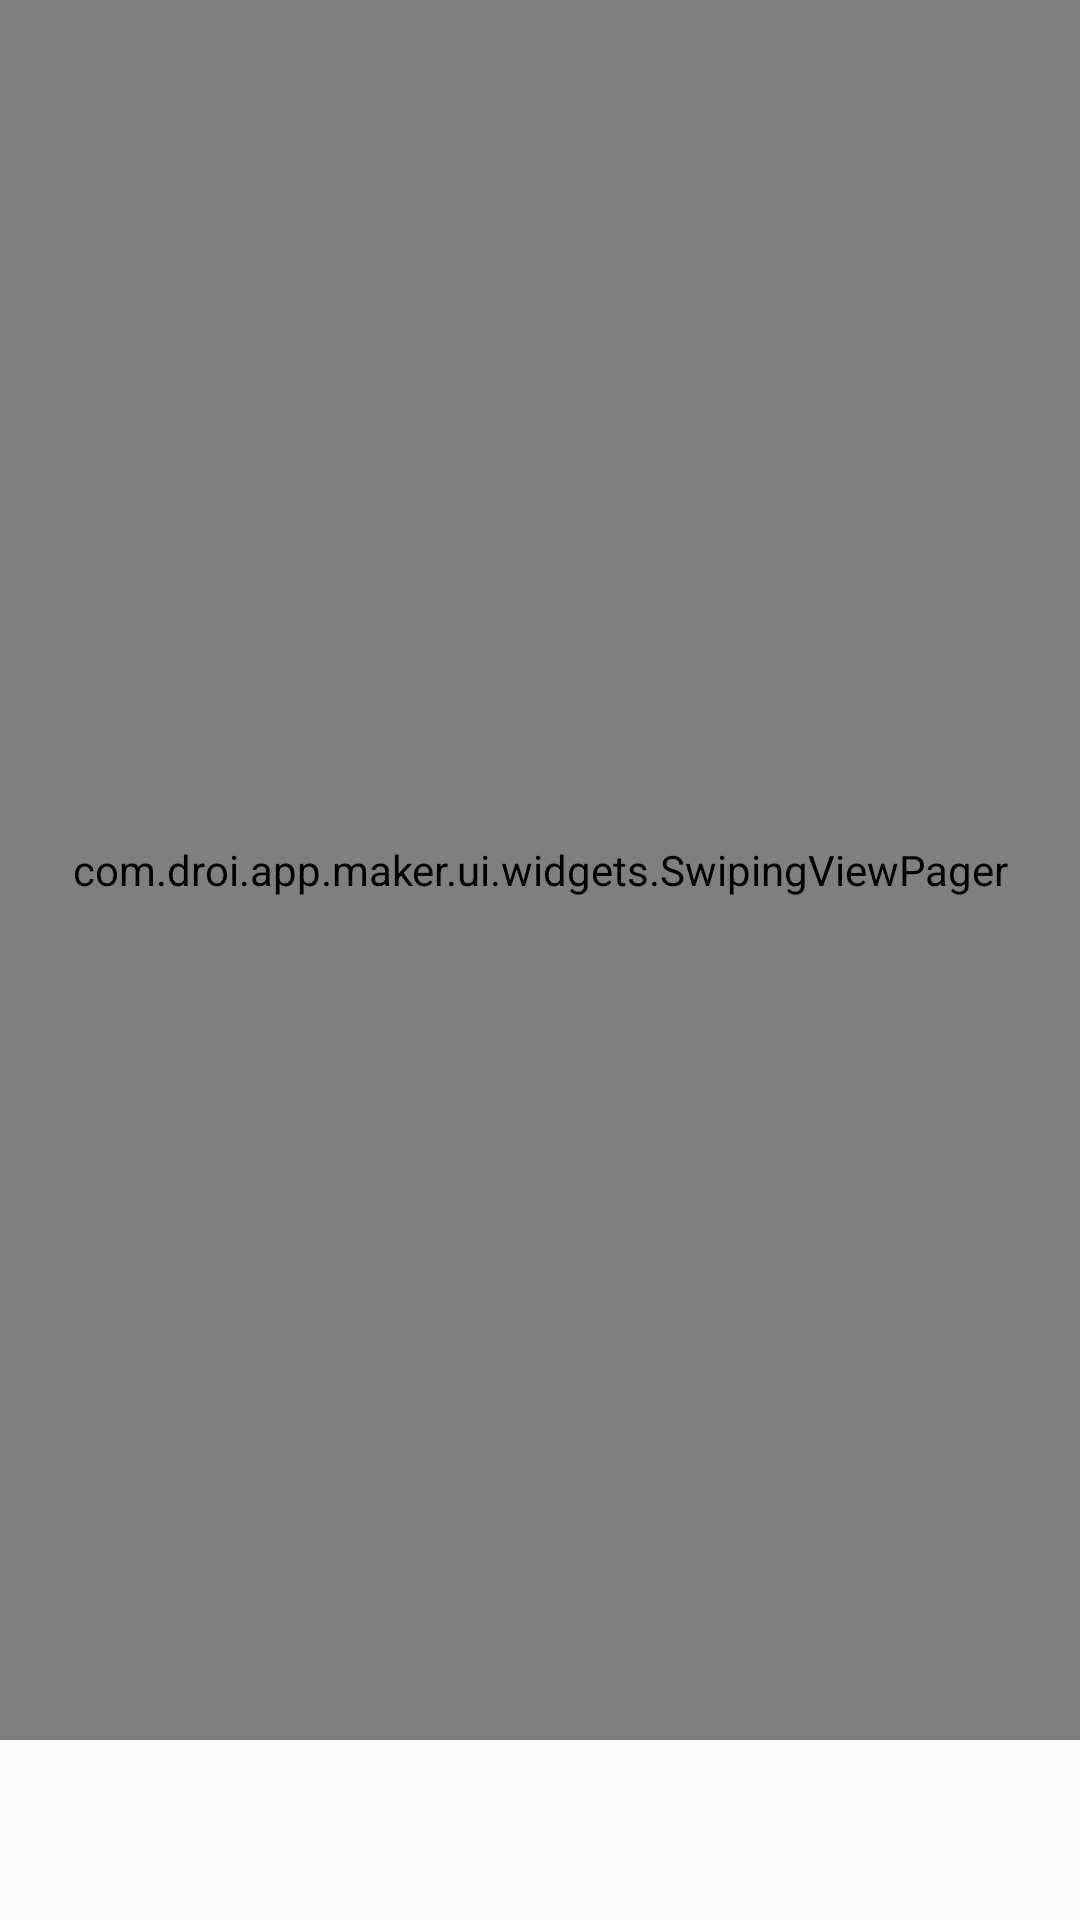

Android layout source for this screen:
<!-- AndroidManifest.xml: application theme AppTheme -->
<!-- res/layout/main_fragment.xml -->
<?xml version="1.0" encoding="utf-8"?>
<LinearLayout xmlns:android="http://schemas.android.com/apk/res/android"
    xmlns:app="http://schemas.android.com/apk/res-auto"
    xmlns:tools="http://schemas.android.com/tools"
    android:id="@+id/main"
    android:layout_width="match_parent"
    android:layout_height="match_parent"
    android:orientation="vertical"
    tools:context=".ui.main.MainFragment">

    <com.droi.app.maker.ui.widgets.SwipingViewPager
        android:id="@+id/view_pager"
        android:layout_width="match_parent"
        android:layout_height="0dp"
        android:layout_weight="1" />

    <android.support.design.widget.BottomNavigationView
        android:id="@+id/bottom_navigation"
        android:layout_width="wrap_content"
        android:layout_height="@dimen/tab_height"
        android:background="?android:attr/windowBackground"
        app:itemBackground="@null"
        app:itemIconTint="@drawable/bottom_navigation_selector"
        app:itemTextColor="@drawable/bottom_navigation_selector"
        app:menu="@menu/bottom_navigation" />
</LinearLayout>
<!-- resources referenced by this layout -->
<resources>
  <dimen name="tab_height">60dp</dimen>
  <style name="AppTheme" parent="Theme.AppCompat.Light.DarkActionBar">
          
          <item name="colorPrimary">@color/colorPrimary</item>
          <item name="colorPrimaryDark">@color/colorPrimaryDark</item>
          <item name="colorAccent">@color/colorAccent</item>
          <item name="actionBarTheme">@style/ActionBarStyle</item>
  
          <item name="android:textColorPrimary">@color/textColorPrimary</item>
          <item name="android:textColorSecondary">@color/textColorSecondary</item>
          <item name="android:windowLightStatusBar">true</item>
          <item name="android:windowBackground">@color/windowBackground</item>
      </style>
  <color name="colorPrimary">#fafafa</color>
  <color name="colorPrimaryDark">#fafafa</color>
  <color name="colorAccent">#D81B60</color>
  <style name="ActionBarStyle" parent="ThemeOverlay.AppCompat.Dark.ActionBar">
          <item name="android:textColorPrimary">@color/textColorPrimary</item>
          <item name="android:textColorSecondary">@color/textColorSecondary</item>
          <item name="android:elevation">0dp</item>
          <item name="android:windowContentOverlay">@null</item>
      </style>
  <color name="textColorPrimary">#333333</color>
  <color name="textColorSecondary">#333333</color>
  <color name="windowBackground">#fafafa</color>
</resources>
